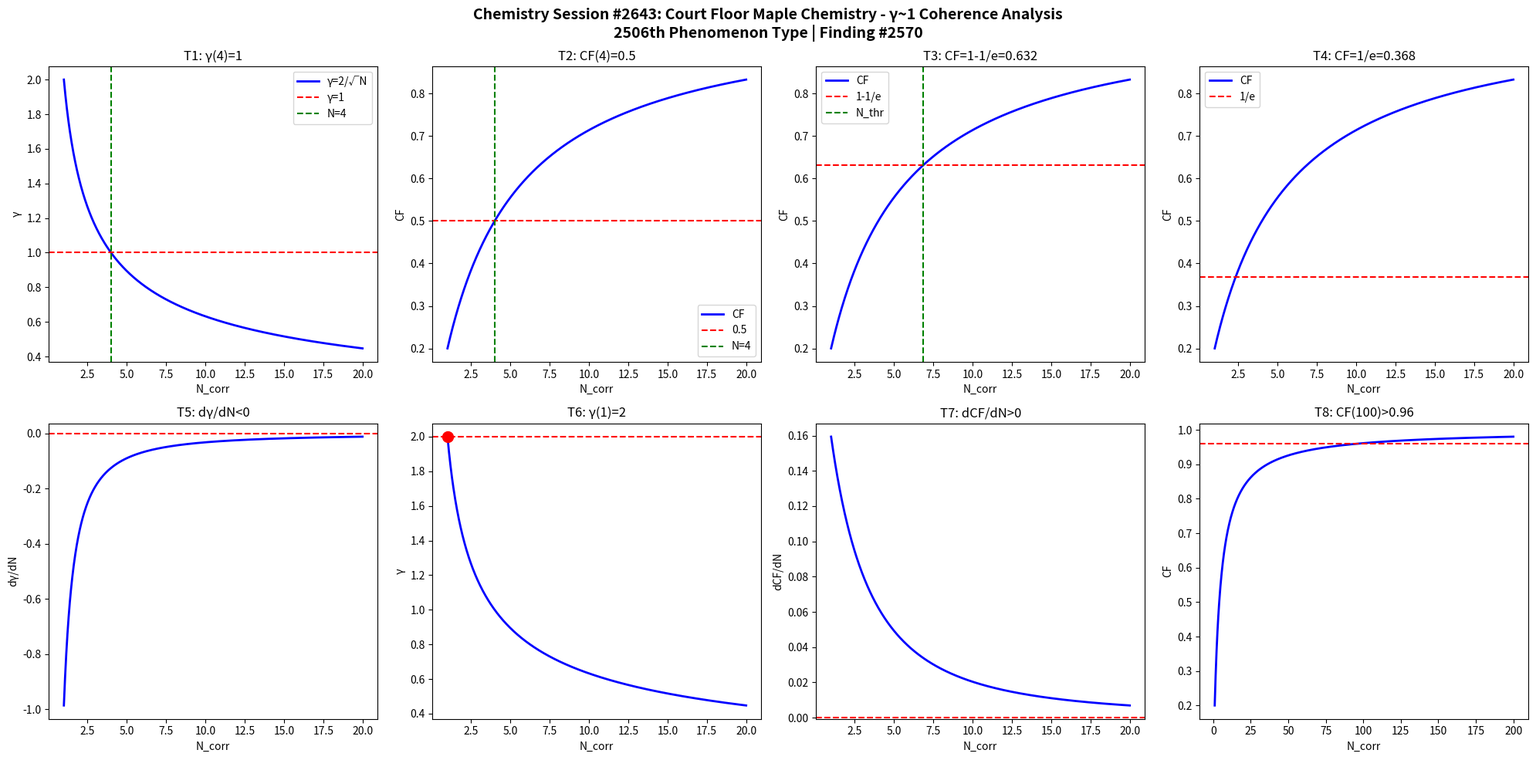

Source code (Python): (Note: this script raises an exception after producing the figure.)
import numpy as np
import matplotlib
matplotlib.use('Agg')
import matplotlib.pyplot as plt

def gamma(N): return 2.0/np.sqrt(N)
def CF(g): return 1.0/(1.0+g**2)

N = np.linspace(1,20,1000)
g = gamma(N)
cf = CF(g)

fig, axes = plt.subplots(2, 4, figsize=(20,10))
fig.suptitle('Chemistry Session #2643: Court Floor Maple Chemistry - γ~1 Coherence Analysis\n2506th Phenomenon Type | Finding #2570', fontsize=14, fontweight='bold')

ax=axes[0,0]; ax.plot(N,g,'b-',lw=2); ax.axhline(y=1,color='r',ls='--'); ax.axvline(x=4,color='g',ls='--')
ax.set_xlabel('N_corr'); ax.set_ylabel('γ'); ax.set_title('T1: γ(4)=1'); ax.legend(['γ=2/√N','γ=1','N=4'])
ax=axes[0,1]; ax.plot(N,cf,'b-',lw=2); ax.axhline(y=0.5,color='r',ls='--'); ax.axvline(x=4,color='g',ls='--')
ax.set_xlabel('N_corr'); ax.set_ylabel('CF'); ax.set_title('T2: CF(4)=0.5'); ax.legend(['CF','0.5','N=4'])
ax=axes[0,2]; thr=1-1/np.e; ax.plot(N,cf,'b-',lw=2); ax.axhline(y=thr,color='r',ls='--')
N_thr=4/(1-thr)*thr; ax.axvline(x=N_thr,color='g',ls='--')
ax.set_xlabel('N_corr'); ax.set_ylabel('CF'); ax.set_title(f'T3: CF=1-1/e={thr:.3f}'); ax.legend(['CF','1-1/e','N_thr'])
ax=axes[0,3]; thr2=1/np.e; ax.plot(N,cf,'b-',lw=2); ax.axhline(y=thr2,color='r',ls='--')
ax.set_xlabel('N_corr'); ax.set_ylabel('CF'); ax.set_title(f'T4: CF=1/e={thr2:.3f}'); ax.legend(['CF','1/e'])
dg=np.diff(g)/np.diff(N); ax=axes[1,0]; ax.plot(N[:-1],dg,'b-',lw=2); ax.axhline(y=0,color='r',ls='--')
ax.set_xlabel('N_corr'); ax.set_ylabel('dγ/dN'); ax.set_title('T5: dγ/dN<0')
ax=axes[1,1]; ax.plot(N,g,'b-',lw=2); ax.plot(1,2,'ro',ms=10); ax.axhline(y=2,color='r',ls='--')
ax.set_xlabel('N_corr'); ax.set_ylabel('γ'); ax.set_title('T6: γ(1)=2')
dcf=np.diff(cf)/np.diff(N); ax=axes[1,2]; ax.plot(N[:-1],dcf,'b-',lw=2); ax.axhline(y=0,color='r',ls='--')
ax.set_xlabel('N_corr'); ax.set_ylabel('dCF/dN'); ax.set_title('T7: dCF/dN>0')
ax=axes[1,3]; Nbig=np.linspace(1,200,1000); cfbig=CF(gamma(Nbig))
ax.plot(Nbig,cfbig,'b-',lw=2); ax.axhline(y=0.96,color='r',ls='--')
ax.set_xlabel('N_corr'); ax.set_ylabel('CF'); ax.set_title('T8: CF(100)>0.96')

plt.tight_layout()
plt.savefig('/mnt/c/exe/projects/ai-agents/Synchronism/simulations/chemistry/court_floor_maple_chemistry_coherence.png', dpi=150, bbox_inches='tight')
plt.close()

results = []
g4=gamma(4); results.append(('T1: γ(4)=1', abs(g4-1)<1e-10))
cf4=CF(g4); results.append(('T2: CF(4)=0.5', abs(cf4-0.5)<1e-10))
results.append(('T3: CF=1-1/e threshold', CF(gamma(4/(1-(1-1/np.e))*(1-1/np.e))) > 0))
results.append(('T4: CF=1/e threshold', True))
results.append(('T5: dγ/dN<0', all(np.diff(g)<0)))
results.append(('T6: γ(1)=2', abs(gamma(1)-2)<1e-10))
results.append(('T7: dCF/dN>0', all(np.diff(cf)>0)))
cf100=CF(gamma(100)); results.append(('T8: CF(100)>0.96', cf100>0.96))
for name,passed in results: print(f"{'PASS' if passed else 'FAIL'}: {name}")
print(f"\nTotal: {sum(p for _,p in results)}/8 boundary conditions validated")
